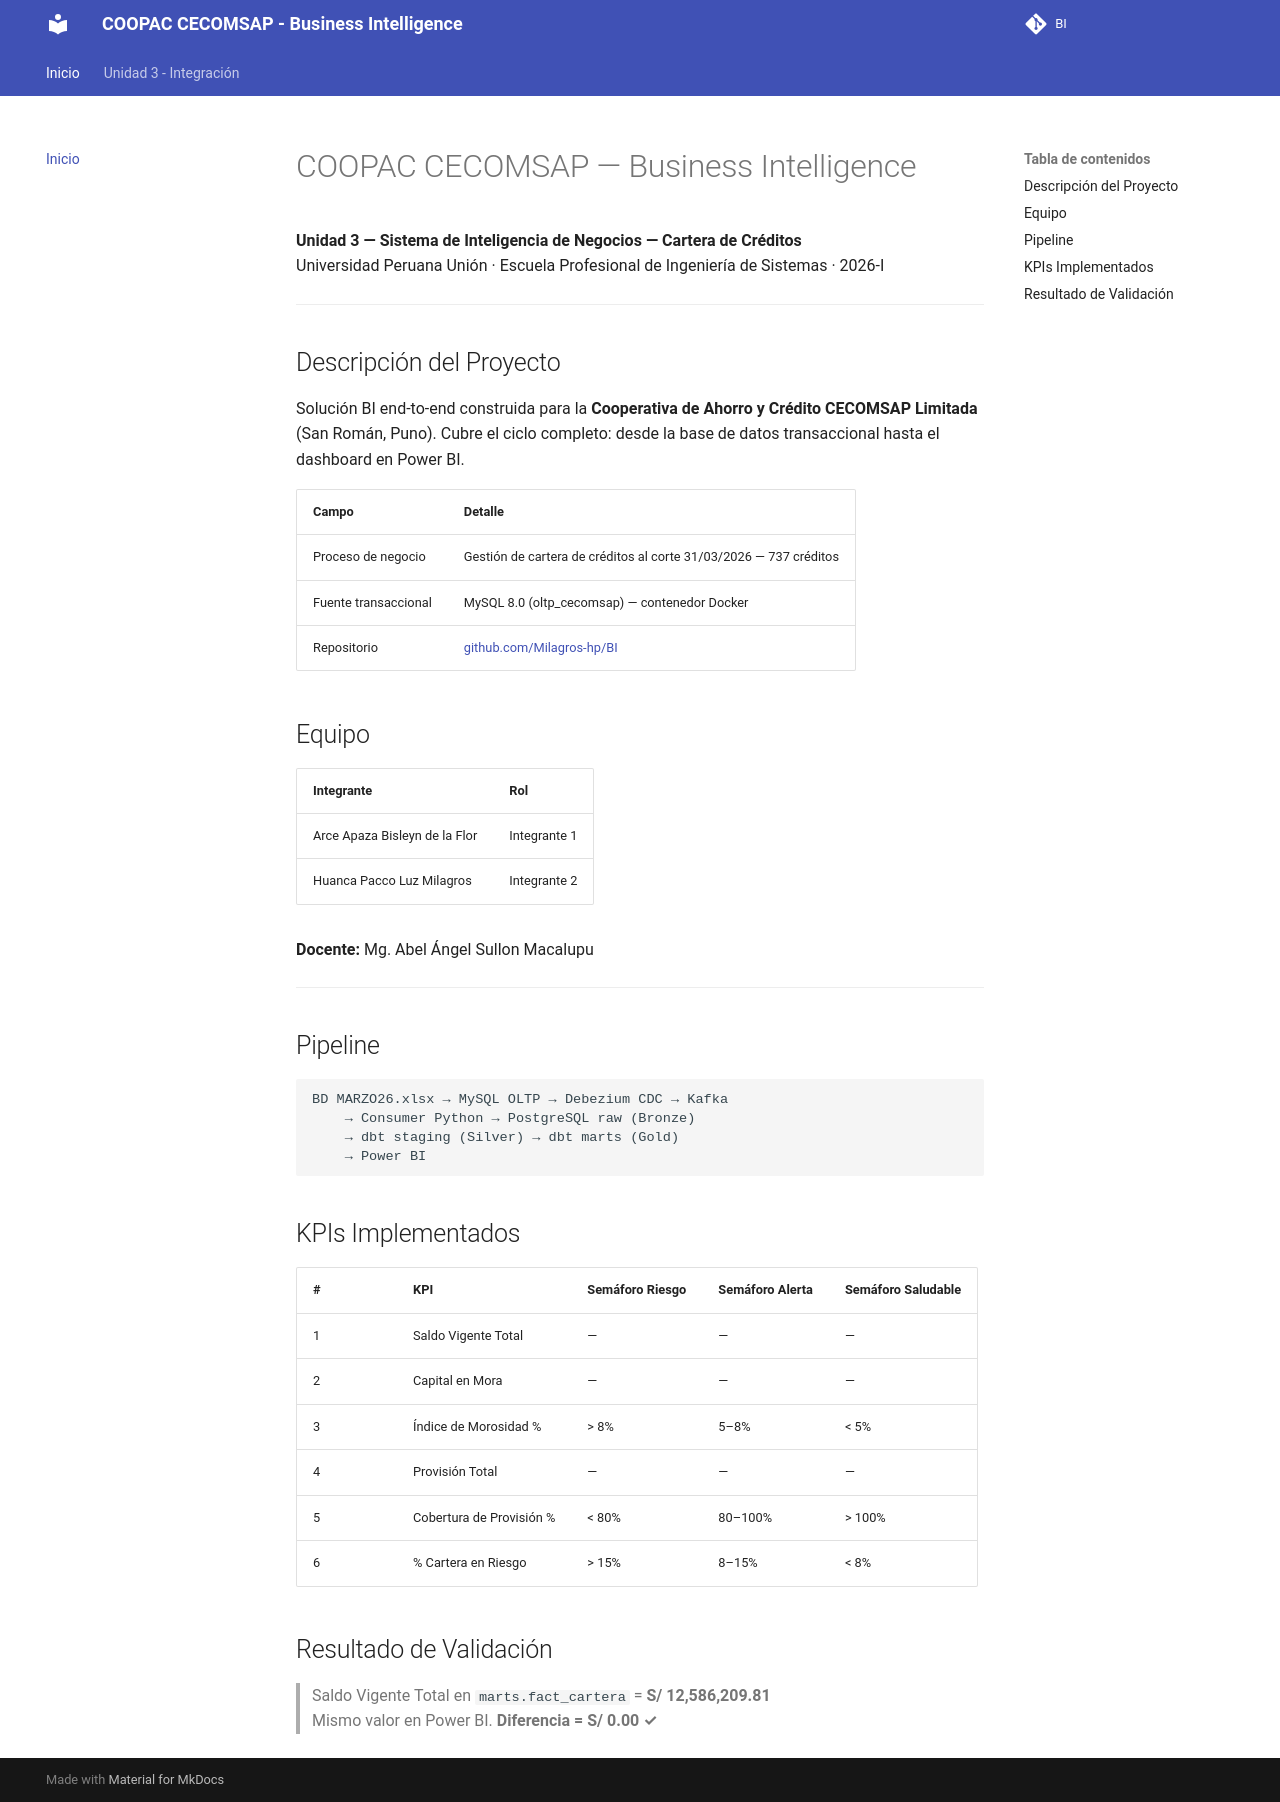

repository: Milagros-hp/BI · page: index.html · generator: mkdocs

# COOPAC CECOMSAP — Business Intelligence

**Unidad 3 — Sistema de Inteligencia de Negocios — Cartera de Créditos**  
Universidad Peruana Unión · Escuela Profesional de Ingeniería de Sistemas · 2026-I

---

## Descripción del Proyecto

Solución BI end-to-end construida para la **Cooperativa de Ahorro y Crédito CECOMSAP Limitada** (San Román, Puno). Cubre el ciclo completo: desde la base de datos transaccional hasta el dashboard en Power BI.

| Campo | Detalle |
|---|---|
| Proceso de negocio | Gestión de cartera de créditos al corte 31/03/2026 — 737 créditos |
| Fuente transaccional | MySQL 8.0 (oltp_cecomsap) — contenedor Docker |
| Repositorio | [github.com/Milagros-hp/BI](https://github.com/Milagros-hp/BI.git) |

## Equipo

| Integrante | Rol |
|---|---|
| Arce Apaza Bisleyn de la Flor | Integrante 1 |
| Huanca Pacco Luz Milagros | Integrante 2 |

**Docente:** Mg. Abel Ángel Sullon Macalupu

---

## Pipeline

```
BD MARZO26.xlsx → MySQL OLTP → Debezium CDC → Kafka
    → Consumer Python → PostgreSQL raw (Bronze)
    → dbt staging (Silver) → dbt marts (Gold)
    → Power BI
```

## KPIs Implementados

| # | KPI | Semáforo Riesgo | Semáforo Alerta | Semáforo Saludable |
|---|---|---|---|---|
| 1 | Saldo Vigente Total | — | — | — |
| 2 | Capital en Mora | — | — | — |
| 3 | Índice de Morosidad % | > 8% | 5–8% | < 5% |
| 4 | Provisión Total | — | — | — |
| 5 | Cobertura de Provisión % | < 80% | 80–100% | > 100% |
| 6 | % Cartera en Riesgo | > 15% | 8–15% | < 8% |

## Resultado de Validación

> Saldo Vigente Total en `marts.fact_cartera` = **S/ 12,586,209.81**  
> Mismo valor en Power BI. **Diferencia = S/ 0.00 ✓**
